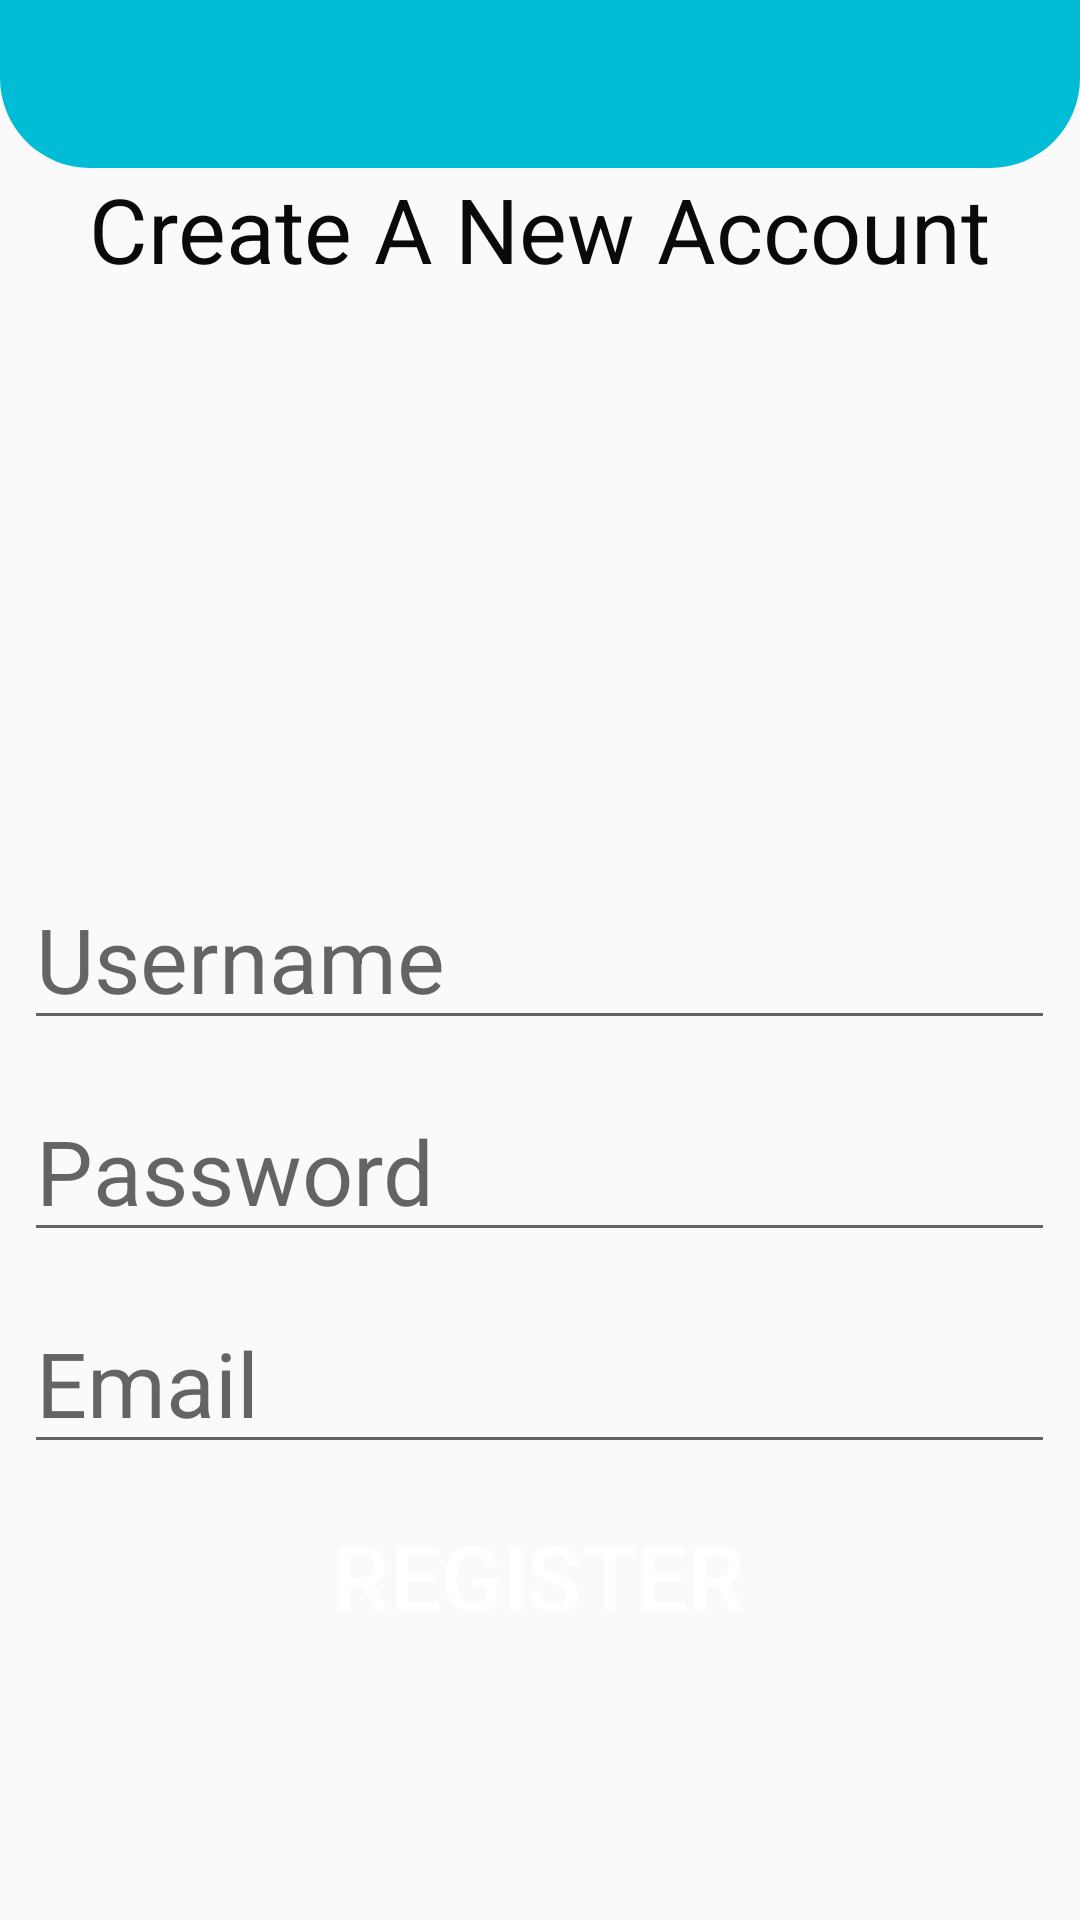

Produce the Android XML layout that renders to this screen, including the resource entries it uses.
<!-- AndroidManifest.xml: application theme AppTheme -->
<!-- res/layout/activity_register.xml -->
<?xml version="1.0" encoding="utf-8"?>
<RelativeLayout xmlns:android="http://schemas.android.com/apk/res/android"
    xmlns:app="http://schemas.android.com/apk/res-auto"
    xmlns:tools="http://schemas.android.com/tools"
    android:layout_width="match_parent"
    android:layout_height="match_parent"
    tools:context=".RegisterActivity">

    <include layout="@layout/bar_layout" />

    <LinearLayout
        android:layout_width="match_parent"
        android:layout_height="match_parent"
        android:layout_alignParentTop="true"
        android:layout_marginTop="56dp"
        android:gravity="center_horizontal"
        android:orientation="vertical"
        tools:layout_below="@+id/toolBar">

        <TextView
            android:id="@+id/textView"
            android:layout_width="wrap_content"
            android:layout_height="wrap_content"
            android:text="Create A New Account"
            android:textColor="#0B0A0A"
            android:textSize="30sp" />

        <ImageView
            android:id="@+id/imageView3"
            android:layout_width="184dp"
            android:layout_height="153dp"
            android:layout_margin="50px"
            app:srcCompat="@drawable/global_communication" />

        <LinearLayout
            android:layout_width="357dp"
            android:layout_height="329dp"
            android:orientation="vertical">

            <EditText
                android:id="@+id/editUsername"
                android:layout_width="match_parent"
                android:layout_height="wrap_content"
                android:layout_margin="20px"
                android:hint="Username"
                android:inputType="textPersonName"
                android:textSize="30sp" />

            <EditText
                android:id="@+id/editPassword"
                android:layout_width="match_parent"
                android:layout_height="wrap_content"
                android:layout_margin="20px"
                android:hint="Password"
                android:inputType="textPassword"
                android:textSize="30sp" />

            <EditText
                android:id="@+id/editEmail"
                android:layout_width="match_parent"
                android:layout_height="wrap_content"
                android:layout_margin="20px"
                android:hint="Email"
                android:inputType="textEmailAddress"
                android:textSize="30sp" />

            <Button
                android:id="@+id/btn_Register"
                android:layout_width="match_parent"
                android:layout_height="wrap_content"
                android:layout_margin="20px"
                android:background="@drawable/round_button"
                android:backgroundTint="#03A9F4"
                android:text="Register"
                android:textColor="#FFFFFF"
                android:textSize="30sp" />
        </LinearLayout>

    </LinearLayout>


</RelativeLayout>
<!-- res/layout/bar_layout.xml (included above) -->
<?xml version="1.0" encoding="utf-8"?>
<androidx.appcompat.widget.Toolbar
    xmlns:android="http://schemas.android.com/apk/res/android" android:layout_width="match_parent"
    android:layout_height="wrap_content"
    android:id="@+id/toolBar"
    android:background="@drawable/toolbar_bg">



</androidx.appcompat.widget.Toolbar>
<!-- resources referenced by this layout -->
<resources>
  <!-- drawable toolbar_bg (drawable) -->
  <?xml version="1.0" encoding="UTF-8"?>
  <shape xmlns:android="http://schemas.android.com/apk/res/android">
      <solid android:color="#00BCD4"/>
      <corners android:radius="30dp"/>
      <corners android:topLeftRadius="0dp" android:topRightRadius="0dp"/>
  
  
      <padding android:left="0dp" android:top="0dp" android:right="0dp" android:bottom="0dp" />
  </shape>
  <style name="AppTheme" parent="Theme.AppCompat.Light.NoActionBar">
          
          <item name="colorPrimary">#03A9F4</item>
          <item name="colorPrimaryDark">#00BCD4</item>
          <item name="colorAccent">@color/colorAccent</item>
      </style>
  <!-- not gathered from this repository: default colours our renderer supplied (Android Studio template values) -->
  <color name="colorAccent">#FF03DAC5</color>
</resources>
